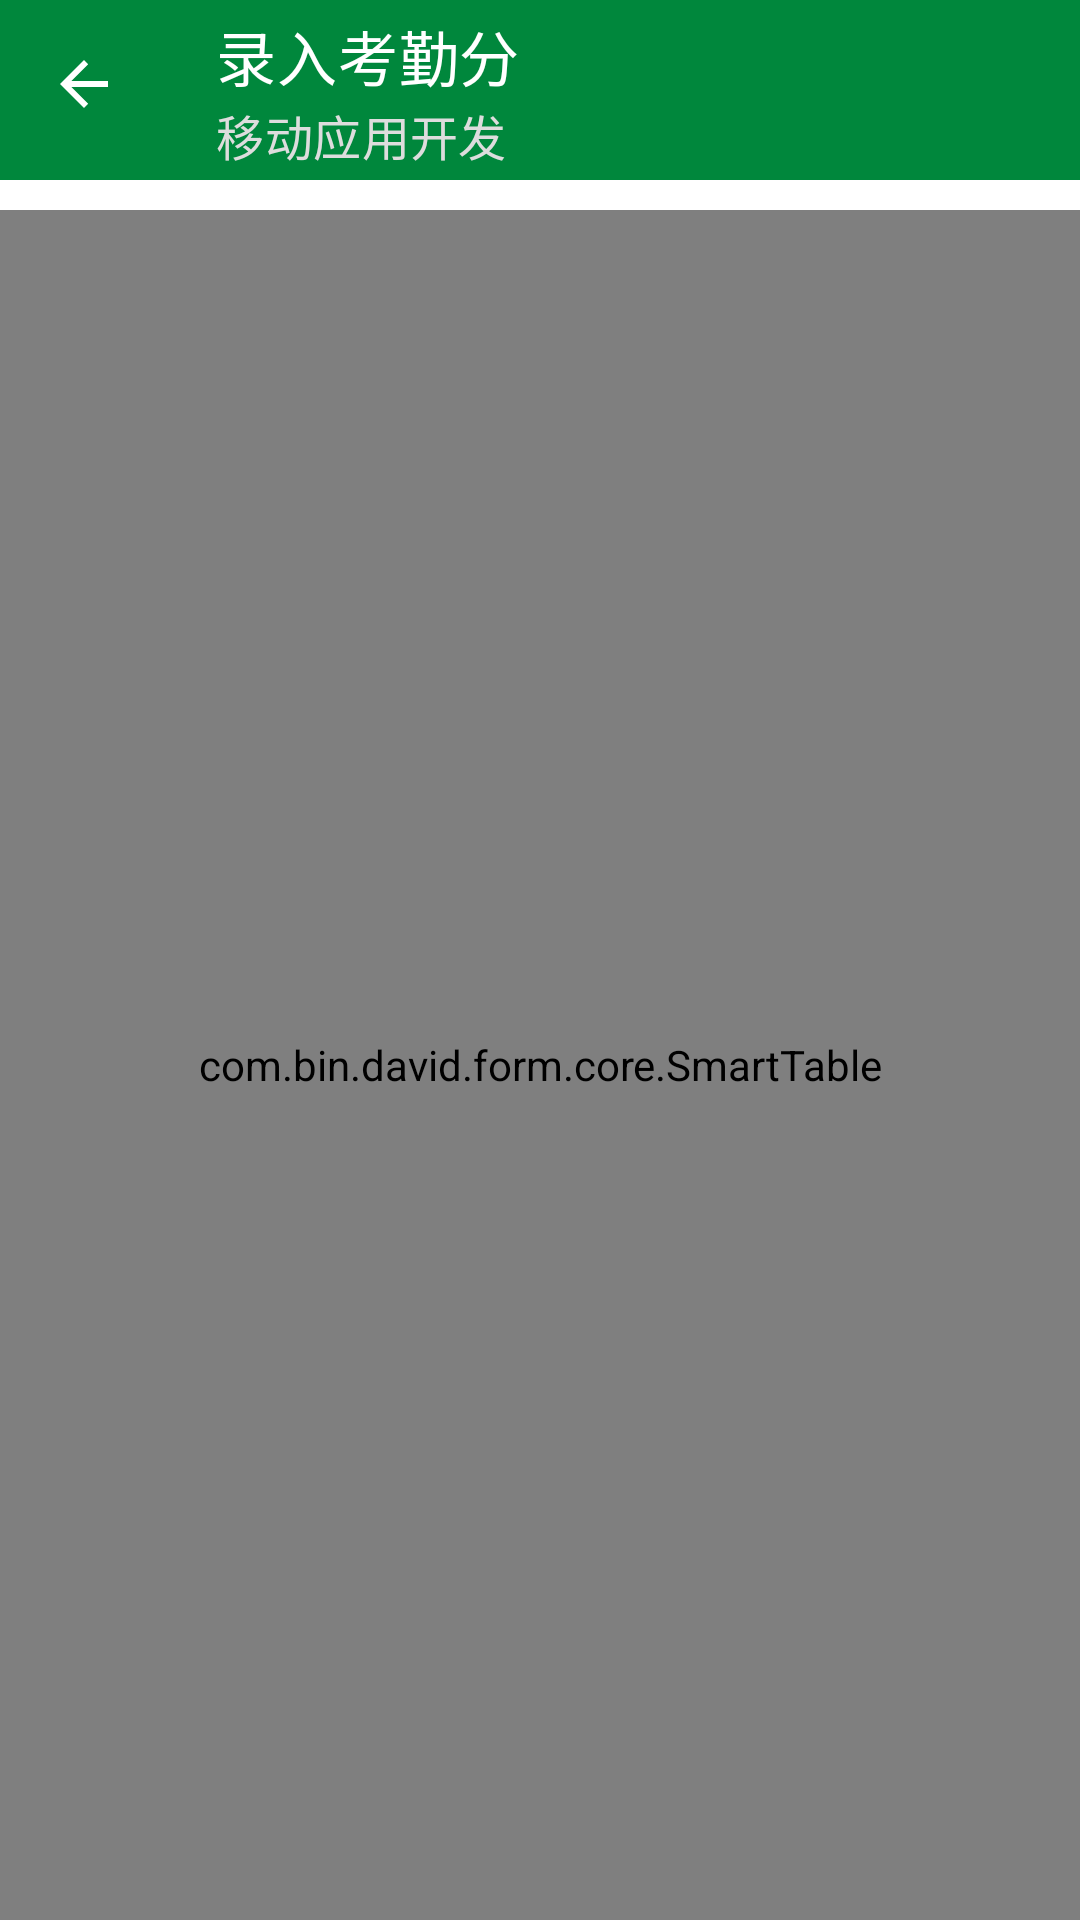

Write the Android layout XML for this screen, with the resource values it uses.
<!-- AndroidManifest.xml: application theme Theme.OrdinaryScoreApp -->
<!-- res/layout/activity_course_score.xml -->
<?xml version="1.0" encoding="utf-8"?>
<RelativeLayout xmlns:android="http://schemas.android.com/apk/res/android"
    xmlns:app="http://schemas.android.com/apk/res-auto"
    android:layout_width="match_parent" android:layout_height="match_parent">

    <ImageView
        android:id="@+id/CheckInScoreToolbarBackgroundImgView"
        android:layout_width="match_parent"
        android:layout_height="60dp"
        android:scaleType="centerCrop"
        app:srcCompat="@color/green_deep" />

    <androidx.appcompat.widget.Toolbar
        android:id="@+id/CheckInScoreToolbar"
        android:layout_width="match_parent"
        android:layout_height="60dp"
        android:minHeight="?attr/actionBarSize"
        android:theme="?attr/actionBarTheme"
        app:collapseIcon="@drawable/abc_vector_test"
        app:navigationIcon="@drawable/abc_vector_test"
        app:subtitle="移动应用开发"
        app:subtitleTextColor="#DDDDDD"
        app:title="录入考勤分"
        app:titleTextColor="@color/white">

    </androidx.appcompat.widget.Toolbar>

    <com.bin.david.form.core.SmartTable
        android:id="@+id/checkInScoreTable"
        android:layout_width="match_parent"
        android:layout_height="match_parent"
        android:layout_marginTop="70dp">

    </com.bin.david.form.core.SmartTable>
</RelativeLayout>
<!-- resources referenced by this layout -->
<resources>
  <color name="green_deep">#FF00873C</color>
  <color name="white">#FFFFFFFF</color>
  <style name="Theme.OrdinaryScoreApp" parent="Theme.MaterialComponents.DayNight.DarkActionBar">
          <item name="colorPrimary">@color/green_deep</item>
          <item name="colorPrimaryVariant">@color/green_dark</item>
          <item name="colorOnPrimary">@color/white</item>
          
          <item name="colorSecondary">@color/teal_200</item>
          <item name="colorSecondaryVariant">@color/teal_700</item>
          <item name="colorOnSecondary">@color/black</item>
          
          <item name="android:statusBarColor" tools:targetApi="l">?attr/colorPrimaryVariant</item>
          
      </style>
  <color name="green_dark">#FF005425</color>
  <color name="teal_200">#FF8C8C8C</color>
  <color name="teal_700">#FF333333</color>
  <color name="black">#FF1A1A1A</color>
</resources>
